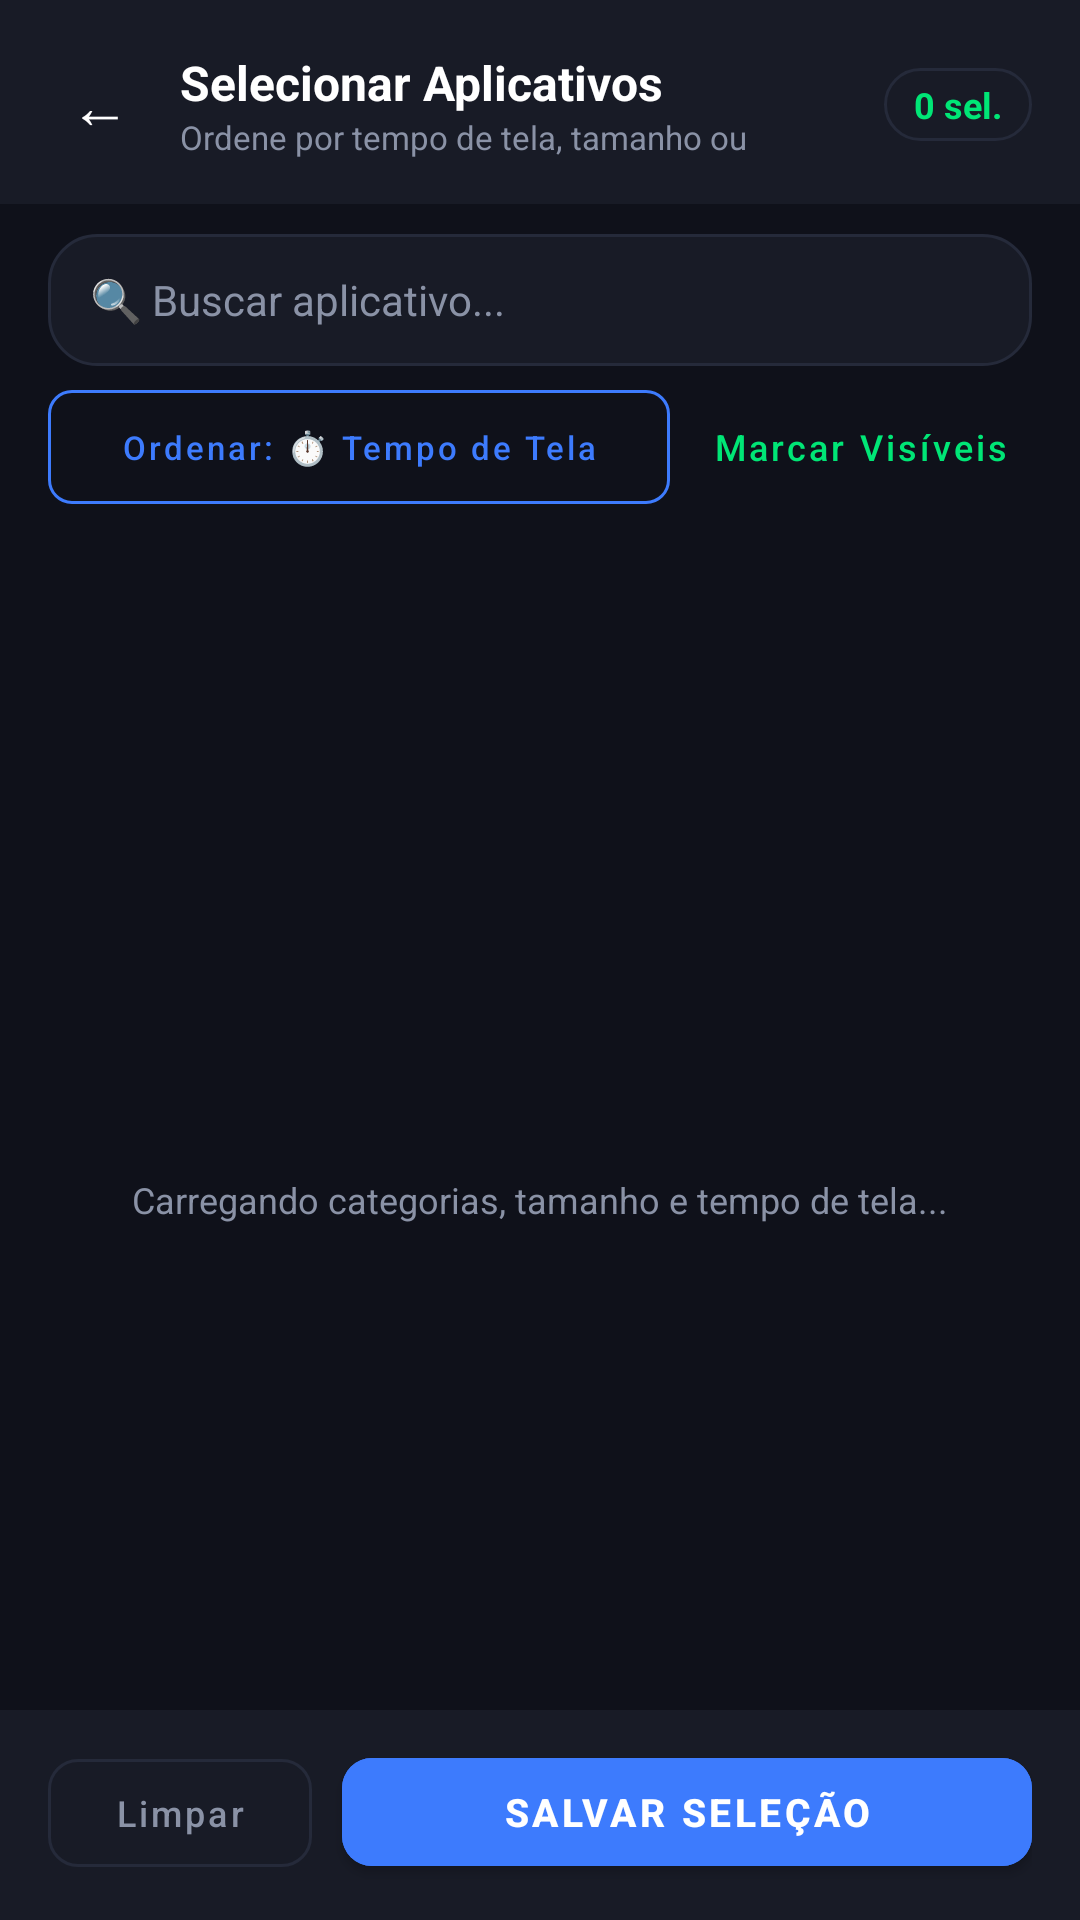

Here is an Android app screen rendered from its layout file. Give the layout XML and the strings, colors and styles it references.
<!-- AndroidManifest.xml: activity theme Theme.FocusLock -->
<!-- res/layout/activity_app_picker.xml -->
<?xml version="1.0" encoding="utf-8"?>
<LinearLayout xmlns:android="http://schemas.android.com/apk/res/android"
    xmlns:app="http://schemas.android.com/apk/res-auto"
    android:layout_width="match_parent"
    android:layout_height="match_parent"
    android:background="@color/bg_dark"
    android:orientation="vertical">

    
    <LinearLayout
        android:layout_width="match_parent"
        android:layout_height="wrap_content"
        android:background="@color/card_dark"
        android:gravity="center_vertical"
        android:orientation="horizontal"
        android:paddingStart="12dp"
        android:paddingTop="14dp"
        android:paddingEnd="16dp"
        android:paddingBottom="12dp">

        <com.google.android.material.button.MaterialButton
            android:id="@+id/btnBackPicker"
            style="@style/Widget.MaterialComponents.Button.TextButton"
            android:layout_width="42dp"
            android:layout_height="42dp"
            android:insetTop="0dp"
            android:insetBottom="0dp"
            android:minWidth="0dp"
            android:padding="0dp"
            android:text="←"
            android:textColor="@color/text_white"
            android:textSize="20sp" />

        <LinearLayout
            android:layout_width="0dp"
            android:layout_height="wrap_content"
            android:layout_marginStart="6dp"
            android:layout_weight="1"
            android:orientation="vertical">

            <TextView
                android:id="@+id/tvPickerTitle"
                android:layout_width="wrap_content"
                android:layout_height="wrap_content"
                android:maxLines="1"
                android:text="Selecionar Aplicativos"
                android:textColor="@color/text_white"
                android:textSize="16sp"
                android:textStyle="bold" />

            <TextView
                android:id="@+id/tvPickerSubtitle"
                android:layout_width="wrap_content"
                android:layout_height="wrap_content"
                android:maxLines="1"
                android:text="Ordene por tempo de tela, tamanho ou categoria"
                android:textColor="@color/text_secondary"
                android:textSize="11sp" />
        </LinearLayout>

        <TextView
            android:id="@+id/tvPickerSelectedCount"
            android:layout_width="wrap_content"
            android:layout_height="wrap_content"
            android:background="@drawable/bg_card"
            android:paddingStart="10dp"
            android:paddingTop="4dp"
            android:paddingEnd="10dp"
            android:paddingBottom="4dp"
            android:text="0 sel."
            android:textColor="@color/accent_green"
            android:textSize="12sp"
            android:textStyle="bold" />
    </LinearLayout>

    
    <LinearLayout
        android:layout_width="match_parent"
        android:layout_height="wrap_content"
        android:orientation="vertical"
        android:paddingStart="16dp"
        android:paddingTop="10dp"
        android:paddingEnd="16dp"
        android:paddingBottom="6dp">

        <EditText
            android:id="@+id/etSearchApps"
            android:layout_width="match_parent"
            android:layout_height="44dp"
            android:background="@drawable/bg_card"
            android:hint="🔍 Buscar aplicativo..."
            android:imeOptions="actionSearch"
            android:inputType="text"
            android:maxLines="1"
            android:paddingStart="14dp"
            android:paddingEnd="14dp"
            android:singleLine="true"
            android:textColor="@color/text_white"
            android:textColorHint="@color/text_secondary"
            android:textSize="14sp" />

        <LinearLayout
            android:layout_width="match_parent"
            android:layout_height="wrap_content"
            android:layout_marginTop="8dp"
            android:gravity="center_vertical"
            android:orientation="horizontal">

            <com.google.android.material.button.MaterialButton
                android:id="@+id/btnSortOrder"
                style="@style/Widget.MaterialComponents.Button.OutlinedButton"
                android:layout_width="0dp"
                android:layout_height="38dp"
                android:layout_weight="1"
                android:insetTop="0dp"
                android:insetBottom="0dp"
                android:maxLines="1"
                android:text="Ordenar: ⏱️ Tempo de Tela (Hoje) ▾"
                android:textAllCaps="false"
                android:textColor="@color/accent_blue"
                android:textSize="11sp"
                app:cornerRadius="8dp"
                app:strokeColor="@color/accent_blue" />

            <com.google.android.material.button.MaterialButton
                android:id="@+id/btnToggleVisibleApps"
                style="@style/Widget.MaterialComponents.Button.TextButton"
                android:layout_width="wrap_content"
                android:layout_height="38dp"
                android:layout_marginStart="6dp"
                android:insetTop="0dp"
                android:insetBottom="0dp"
                android:text="Marcar Visíveis"
                android:textAllCaps="false"
                android:textColor="@color/accent_green"
                android:textSize="12sp" />
        </LinearLayout>
    </LinearLayout>

    
    <HorizontalScrollView
        android:layout_width="match_parent"
        android:layout_height="wrap_content"
        android:paddingStart="16dp"
        android:paddingEnd="16dp"
        android:paddingBottom="8dp"
        android:scrollbars="none">

        <LinearLayout
            android:id="@+id/llCategoryChips"
            android:layout_width="wrap_content"
            android:layout_height="wrap_content"
            android:orientation="horizontal" />
    </HorizontalScrollView>

    
    <LinearLayout
        android:id="@+id/llPickerLoading"
        android:layout_width="match_parent"
        android:layout_height="0dp"
        android:layout_weight="1"
        android:gravity="center"
        android:orientation="vertical"
        android:visibility="visible">

        <ProgressBar
            android:layout_width="38dp"
            android:layout_height="38dp"
            android:indeterminateTint="@color/accent_blue" />

        <TextView
            android:layout_width="wrap_content"
            android:layout_height="wrap_content"
            android:layout_marginTop="10dp"
            android:text="Carregando categorias, tamanho e tempo de tela..."
            android:textColor="@color/text_secondary"
            android:textSize="12sp" />
    </LinearLayout>

    
    <TextView
        android:id="@+id/tvPickerEmpty"
        android:layout_width="match_parent"
        android:layout_height="0dp"
        android:layout_weight="1"
        android:gravity="center"
        android:padding="24dp"
        android:text="Nenhum aplicativo encontrado para este filtro."
        android:textColor="@color/text_secondary"
        android:textSize="13sp"
        android:visibility="gone" />

    
    <androidx.recyclerview.widget.RecyclerView
        android:id="@+id/rvPickerApps"
        android:layout_width="match_parent"
        android:layout_height="0dp"
        android:layout_weight="1"
        android:clipToPadding="false"
        android:paddingStart="16dp"
        android:paddingTop="4dp"
        android:paddingEnd="16dp"
        android:paddingBottom="12dp"
        android:visibility="gone" />

    
    <LinearLayout
        android:layout_width="match_parent"
        android:layout_height="wrap_content"
        android:background="@color/card_dark"
        android:orientation="horizontal"
        android:paddingStart="16dp"
        android:paddingTop="10dp"
        android:paddingEnd="16dp"
        android:paddingBottom="12dp">

        <com.google.android.material.button.MaterialButton
            android:id="@+id/btnSecondaryAction"
            style="@style/Widget.MaterialComponents.Button.OutlinedButton"
            android:layout_width="wrap_content"
            android:layout_height="48dp"
            android:layout_marginEnd="10dp"
            android:text="Limpar"
            android:textAllCaps="false"
            android:textColor="@color/text_secondary"
            android:textSize="12sp"
            app:cornerRadius="10dp"
            app:strokeColor="@color/card_border" />

        <com.google.android.material.button.MaterialButton
            android:id="@+id/btnSaveSelection"
            android:layout_width="0dp"
            android:layout_height="48dp"
            android:layout_weight="1"
            android:backgroundTint="@color/accent_blue"
            android:text="SALVAR SELEÇÃO"
            android:textColor="@color/text_white"
            android:textSize="13sp"
            android:textStyle="bold"
            app:cornerRadius="10dp" />
    </LinearLayout>

</LinearLayout>
<!-- resources referenced by this layout -->
<resources>
  <color name="accent_blue">#3D7BFD</color>
  <color name="accent_green">#00E676</color>
  <color name="bg_dark">#0F111A</color>
  <color name="card_border">#252A3A</color>
  <color name="card_dark">#181B26</color>
  <color name="text_secondary">#8A92A6</color>
  <color name="text_white">#FFFFFF</color>
  <!-- drawable bg_card (drawable) -->
  <?xml version="1.0" encoding="utf-8"?>
  <shape xmlns:android="http://schemas.android.com/apk/res/android"
      android:shape="rectangle">
      <corners android:radius="16dp" />
      <solid android:color="@color/card_dark" />
      <stroke
          android:width="1dp"
          android:color="@color/card_border" />
  </shape>
  <style name="Theme.FocusLock" parent="Theme.MaterialComponents.DayNight.NoActionBar">
          <item name="colorPrimary">@color/accent_blue</item>
          <item name="colorPrimaryVariant">@color/card_dark</item>
          <item name="colorOnPrimary">@color/text_white</item>
          <item name="android:statusBarColor">@color/bg_dark</item>
          <item name="android:navigationBarColor">@color/bg_dark</item>
          <item name="android:windowBackground">@color/bg_dark</item>
      </style>
</resources>
